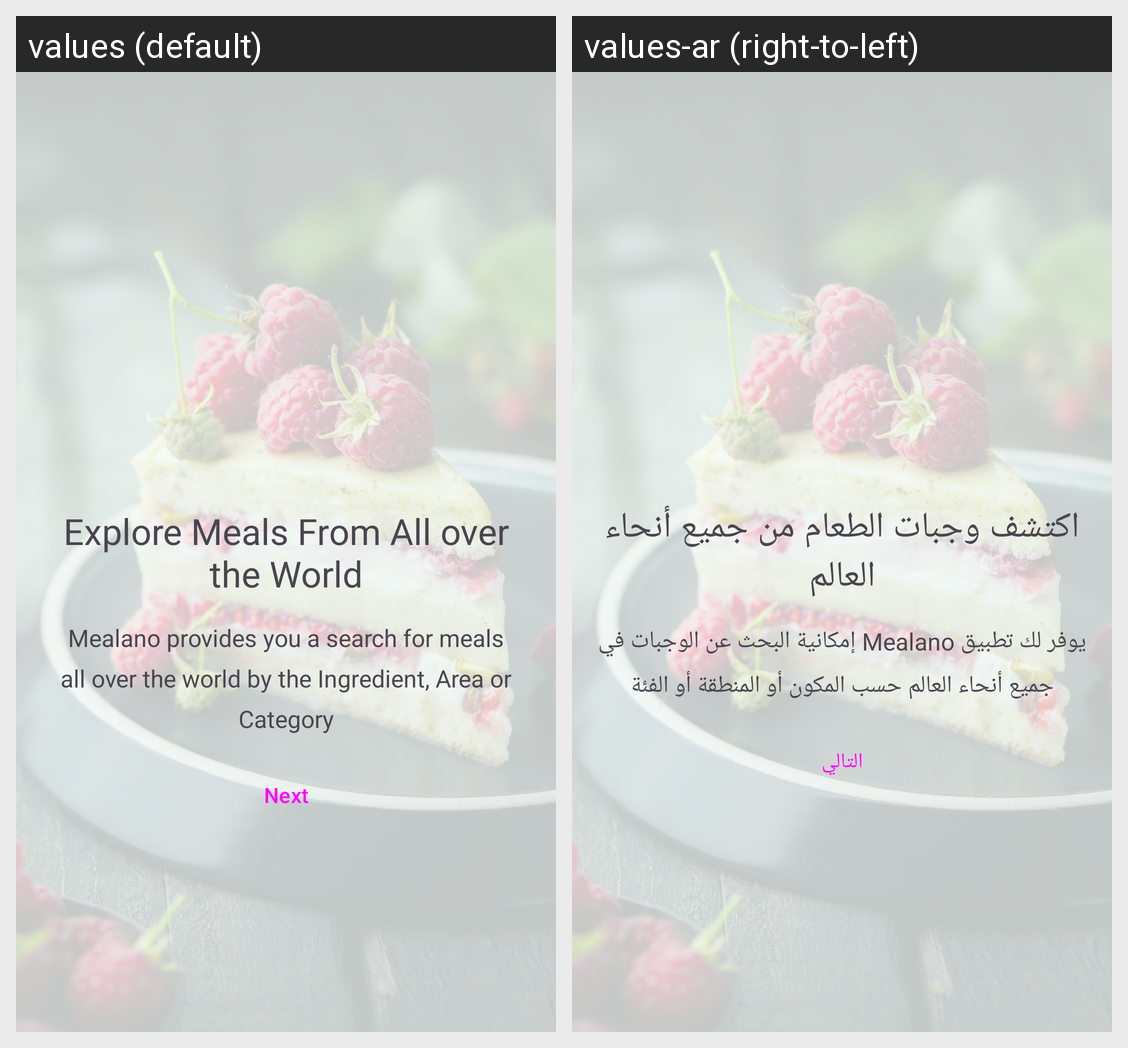

Translations of the strings shown on this Android screen, per locale in the grid:
Android screen res/layout/fragment_on_boarding_second.xml rendered under 2 locales, left to right: values (default), values-ar (right-to-left). Device: Nexus 5 (rendered at 1080×1920; each locale shown at half size, 540×960, under a caption strip naming it); theme Theme.Mealano.
Strings drawn on this screen, with the default value and each locale's value (text and hints the layout hard-codes, and strings that could not be matched under every locale, appear in the picture but are not listed):

second_onboarding_title
  values: Explore Meals From All over the World
  values-ar: اكتشف وجبات الطعام من جميع أنحاء العالم

next
  values: Next
  values-ar: التالي

second_onboarding_description
  values: Mealano provides you a search for meals all over the world by the Ingredient, Area or Category
  values-ar: يوفر لك تطبيق Mealano إمكانية البحث عن الوجبات في جميع أنحاء العالم حسب المكون أو المنطقة أو الفئة
